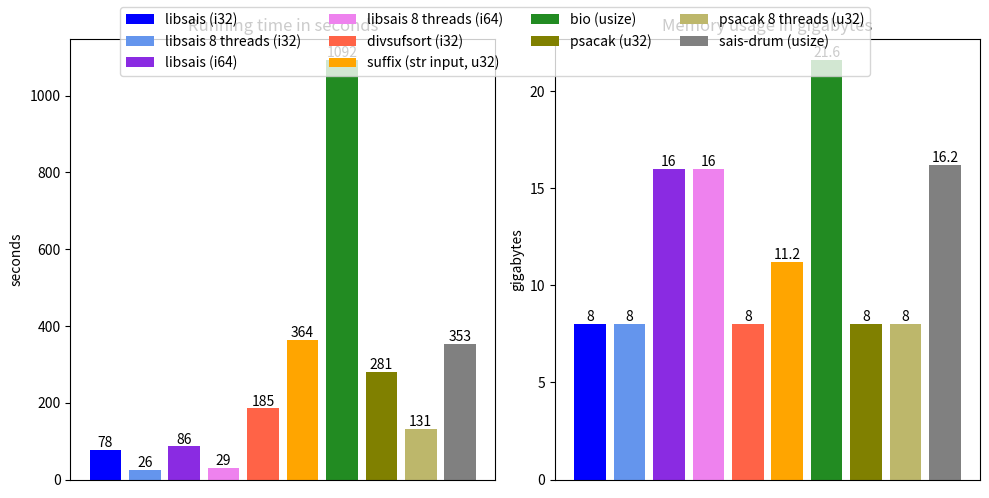

This figure's Python source:
import matplotlib.pyplot as plt

def main():
    names = ["libsais (i32)", "libsais 8 threads (i32)", "libsais (i64)",  "libsais 8 threads (i64)", "divsufsort (i32)", "suffix (str input, u32)", "bio (usize)", "psacak (u32)", "psacak 8 threads (u32)", "sais-drum (usize)"]
    x = list(range(10))
    running_times = [78, 26, 86, 29, 185, 364, 1092, 281, 131, 353]
    peak_memory_usages = [8, 8, 16, 16, 8, 11.2, 21.6, 8, 8, 16.2]
    colors = ["blue","cornflowerblue","blueviolet","violet","tomato","orange","forestgreen","olive", "darkkhaki", "grey"]

    fig, (ax1, ax2) = plt.subplots(1, 2, figsize=(10, 5))
    
    bars1 = ax1.bar(x, running_times, color=colors)
    ax1.set_title("Running time in seconds")
    ax1.set_xticks([]) 
    ax1.bar_label(bars1)
    ax1.set_ylabel("seconds")

    bars2 = ax2.bar(x, peak_memory_usages, color=colors)
    ax2.set_title("Memory usage in gigabytes")
    ax2.set_xticks([]) 
    ax2.bar_label(bars2)
    ax2.set_ylabel("gigabytes")

    fig.legend(ax1.patches, names, loc="upper center", ncol = 4)
    fig.tight_layout()

    # plot was manually edited to position legend outside of plots
    fig.savefig("plot.svg")

if __name__ == "__main__":
    main()
